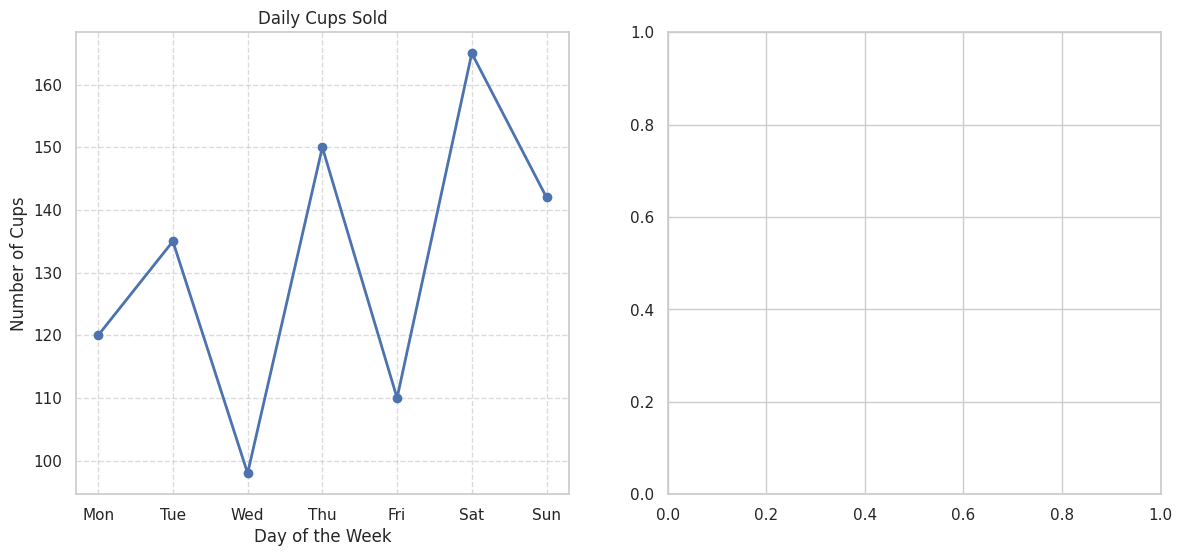

Python code for this plot:
import numpy as np
import pandas as pd
import matplotlib.pyplot as plt
import seaborn as sns

data = {
    "Day": ["Mon", "Tue", "Wed", "Thu", "Fri", "Sat", "Sun"],
    "Product": ["Latte", "Latte", "Mocha", "Latte", "Mocha", "Americano", "Latte"],
    "Cups_Sold": [120, 135, 98, 150, 110, 165, 142],
    "Revenue": [540, 610, 460, 690, 500, 720, 640],
}

df = pd.DataFrame(data)

cups_array = np.array(data["Cups_Sold"])
mean_cups = np.mean(cups_array)
max_cups = np.max(cups_array)
min_cups = np.min(cups_array)


sns.set_theme(style="whitegrid")
fig, (ax1,ax2) = plt.subplots(1, 2, figsize=(14, 6))

ax1.plot(df["Day"], df["Cups_Sold"], marker='o', linestyle='-', color='b', linewidth=2)
ax1.set_title("Daily Cups Sold")
ax1.set_xlabel("Day of the Week")
ax1.set_ylabel("Number of Cups")
ax1.grid(True, linestyle='--', alpha=0.7)

plt.show()
